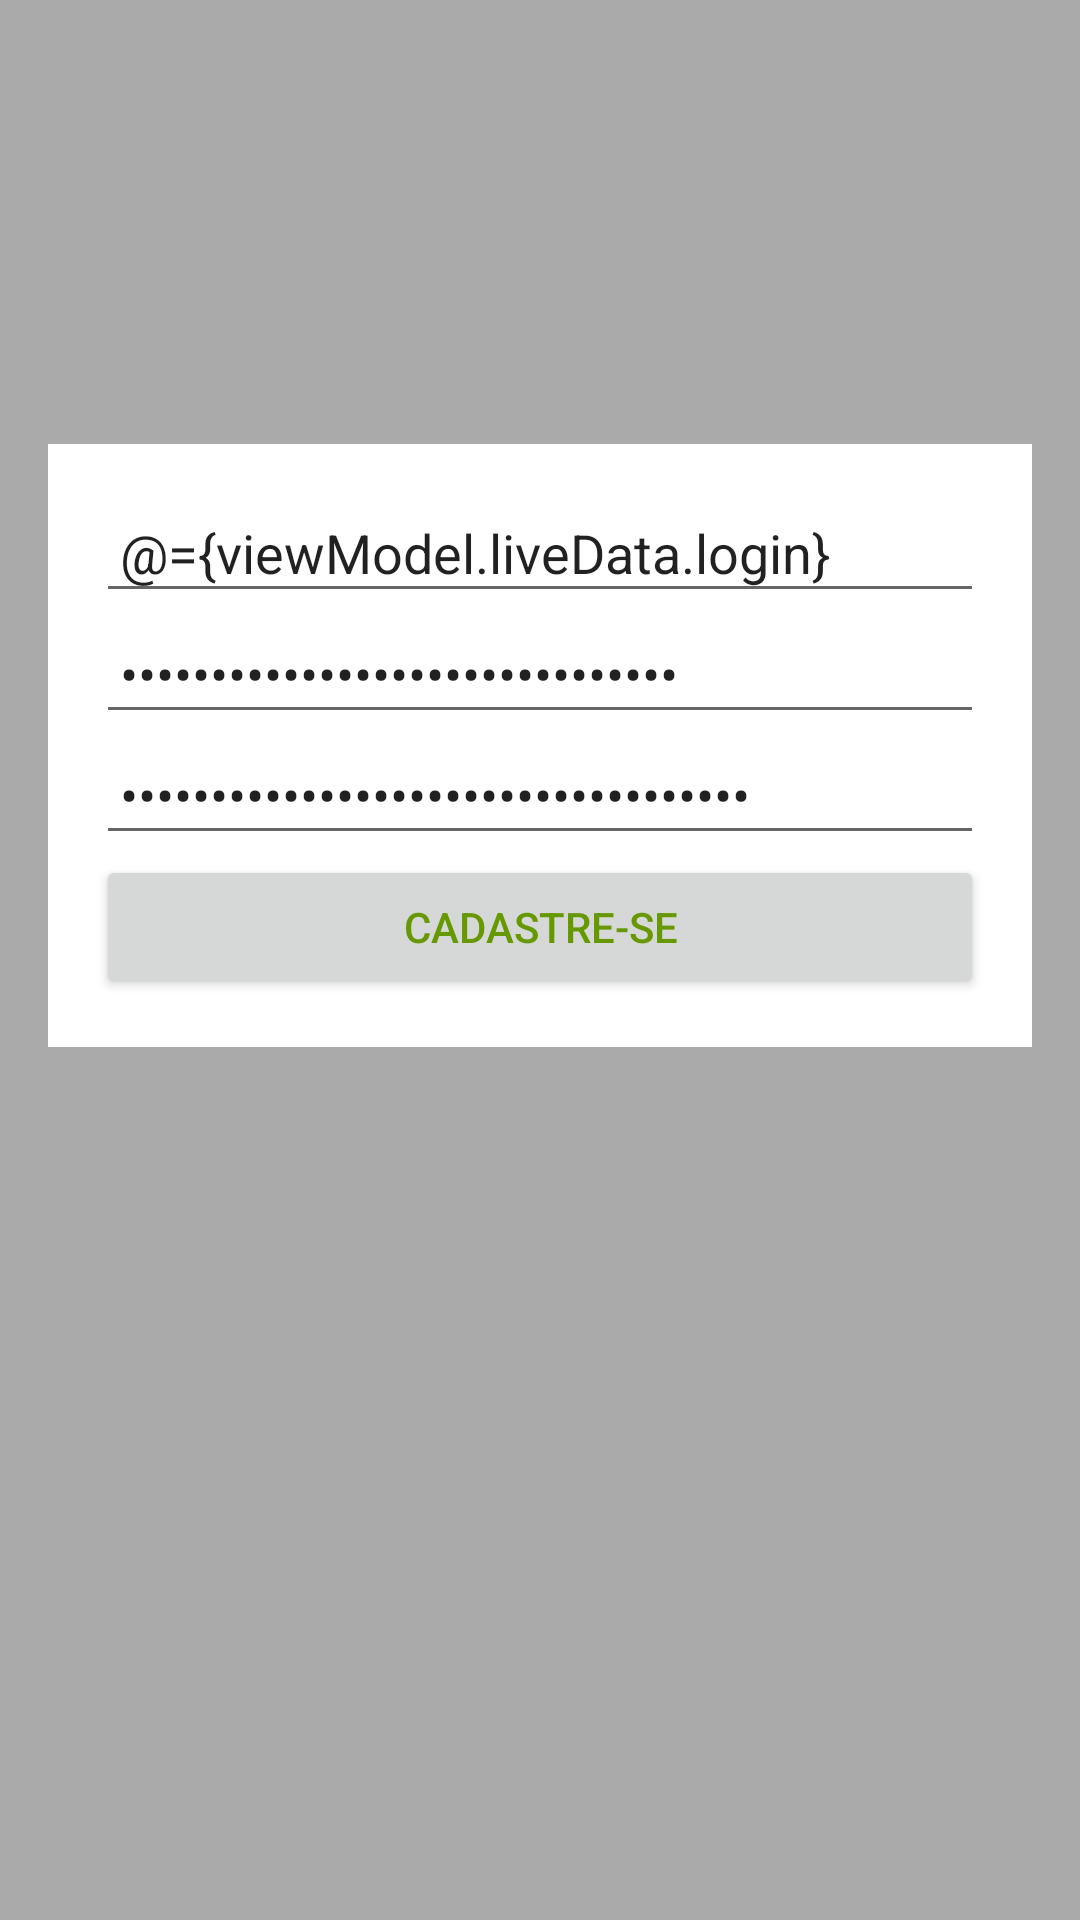

Layout XML and referenced resources for this Android screen:
<!-- AndroidManifest.xml: application theme AppTheme -->
<!-- res/layout/activity_register_user.xml -->
<?xml version="1.0" encoding="utf-8"?>
<layout xmlns:android="http://schemas.android.com/apk/res/android"
    xmlns:tools="http://schemas.android.com/tools">

    <data>

        <variable
            name="viewModel"
            type="br.com.ufg.www.events.view.user.register.RegisterViewModel" />
    </data>

    <LinearLayout
        android:layout_width="match_parent"
        android:layout_height="match_parent"
        android:background="@android:color/darker_gray"
        android:orientation="vertical"
        tools:context=".view.user.register.RegisterUserActivity">

        <ImageView
            android:layout_width="100dp"
            android:layout_height="100dp"
            android:layout_gravity="center_horizontal"
            android:layout_margin="16dp"
            android:src="@mipmap/ic_launcher" />

        <LinearLayout
            android:layout_width="match_parent"
            android:layout_height="wrap_content"
            android:layout_margin="16dp"
            android:background="@android:color/white"
            android:orientation="vertical"
            android:padding="16dp">

            <EditText
                android:id="@+id/editTextLogin"
                android:layout_width="match_parent"
                android:layout_height="wrap_content"
                android:hint="@string/hint_login"
                android:inputType="textWebEmailAddress"
                android:padding="8dp"
                android:text="@={viewModel.liveData.login}" />

            <EditText
                android:id="@+id/editTextPassword"
                android:layout_width="match_parent"
                android:layout_height="wrap_content"
                android:hint="@string/hint_password"
                android:inputType="textWebPassword"
                android:padding="8dp"
                android:singleLine="true"
                android:text="@={viewModel.liveData.password}" />

            <EditText
                android:id="@+id/editTextPasswordConfirmation"
                android:layout_width="match_parent"
                android:layout_height="wrap_content"
                android:hint="@string/hint_password_again"
                android:inputType="textWebPassword"
                android:padding="8dp"
                android:singleLine="true"
                android:text="@={viewModel.liveData.confirmation}" />

            <Button
                android:id="@+id/buttonRegister"
                android:layout_width="match_parent"
                android:layout_height="wrap_content"
                android:onClick="register"
                android:padding="8dp"
                android:text="@string/register"
                android:textColor="@android:color/holo_green_dark" />

        </LinearLayout>

    </LinearLayout>
</layout>
<!-- resources referenced by this layout -->
<resources>
  <string name="hint_login">Login</string>
  <string name="hint_password">Senha</string>
  <string name="hint_password_again">Confirme a senha</string>
  <string name="register">Cadastre-se</string>
  <style name="AppTheme" parent="Base.Theme.MaterialComponents.Light.DarkActionBar">
          <item name="colorPrimary">@color/primary</item>
          <item name="colorPrimaryDark">@color/primary_dark</item>
          <item name="colorAccent">@color/accent</item>
  
          <item name="android:windowAnimationStyle">@null</item>
      </style>
  <color name="primary">#FF5722</color>
  <color name="primary_dark">#E64A19</color>
  <color name="accent">#FF9800</color>
</resources>
